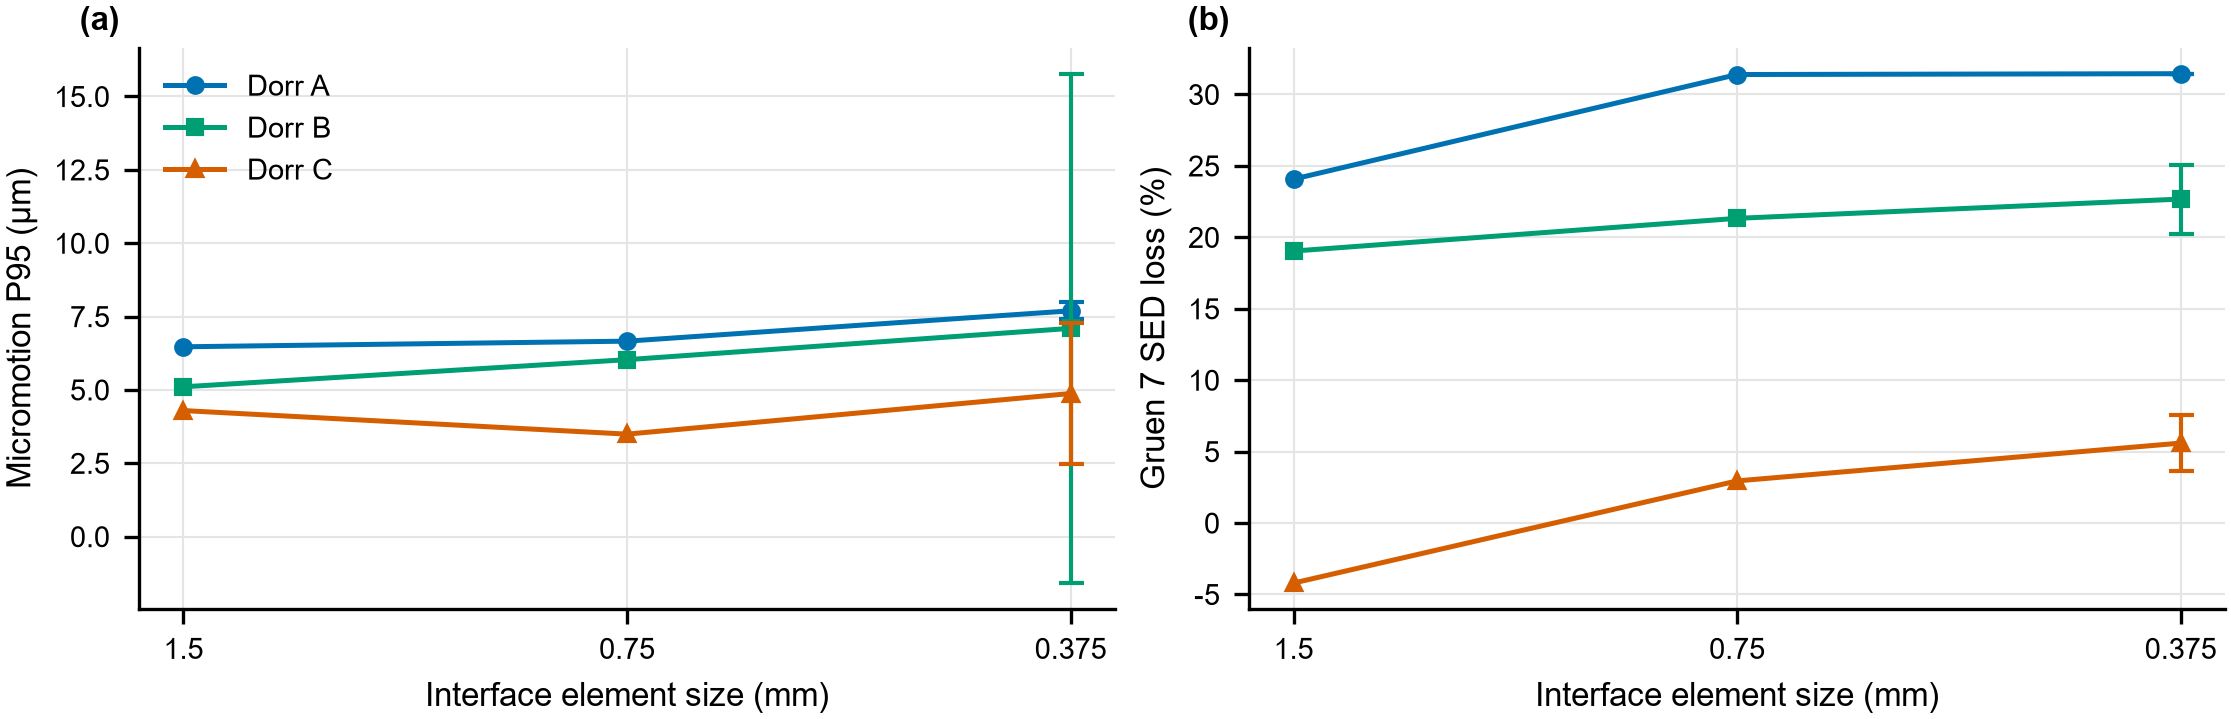

Values plotted in this chart, from the file beside it:
dorr, h_mm, n_elem, f1, f2, gci_f1, gci_f2
A, 0.375, 30525, 7.694, 31.45, 0.03819, 1.880689292238592e-05
A, 0.75, 8182, 6.66, 31.39, , 
A, 1.5, 2391, 6.469, 24.07, , 
B, 0.375, 30373, 7.096, 22.68, 1.223, 0.1065
B, 0.75, 8212, 6.029, 21.33, , 
B, 1.5, 2425, 5.105, 19.04, , 
C, 0.375, 30117, 4.876, 5.594, 0.4906, 0.3475
C, 0.75, 8105, 3.491, 2.948, , 
C, 1.5, 2335, 4.295, -4.202, , 
